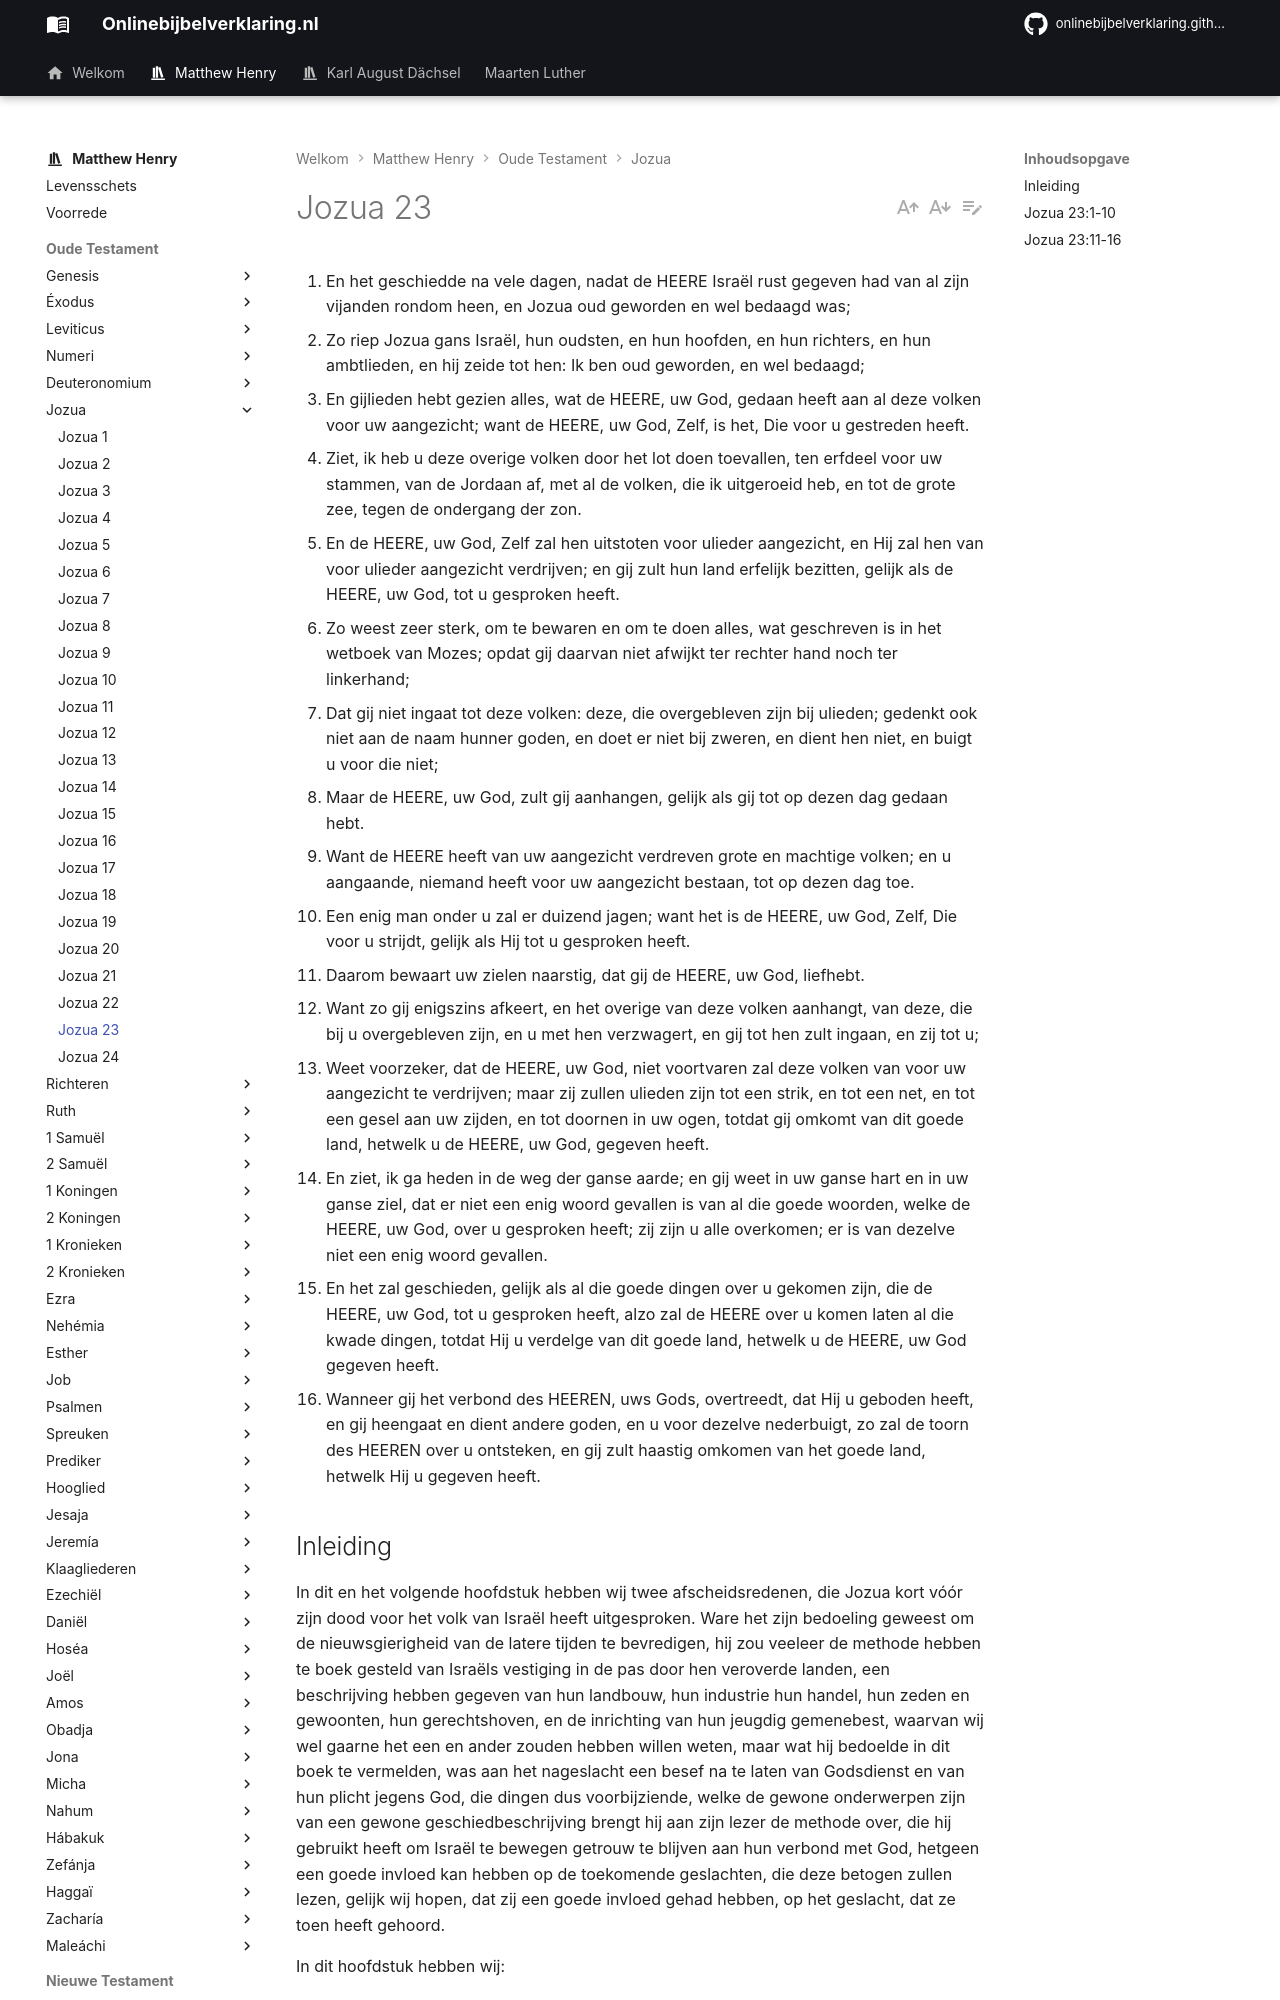

repository: onlinebijbelverklaring/onlinebijbelverklaring.github.io · page: matthewhenry/Jozua/Jozua23/index.html · generator: mkdocs

1. En het geschiedde na vele dagen, nadat de HEERE Israël rust gegeven had van al zijn vijanden rondom heen, en Jozua oud geworden en wel bedaagd was; 
2. Zo riep Jozua gans Israël, hun oudsten, en hun hoofden, en hun richters, en hun ambtlieden, en hij zeide tot hen: Ik ben oud geworden, en wel bedaagd; 
3. En gijlieden hebt gezien alles, wat de HEERE, uw God, gedaan heeft aan al deze volken voor uw aangezicht; want de HEERE, uw God, Zelf, is het, Die voor u gestreden heeft. 
4. Ziet, ik heb u deze overige volken door het lot doen toevallen, ten erfdeel voor uw stammen, van de Jordaan af, met al de volken, die ik uitgeroeid heb, en tot de grote zee, tegen de ondergang der zon. 
5. En de HEERE, uw God, Zelf zal hen uitstoten voor ulieder aangezicht, en Hij zal hen van voor ulieder aangezicht verdrijven; en gij zult hun land erfelijk bezitten, gelijk als de HEERE, uw God, tot u gesproken heeft. 
6. Zo weest zeer sterk, om te bewaren en om te doen alles, wat geschreven is in het wetboek van Mozes; opdat gij daarvan niet afwijkt ter rechter hand noch ter linkerhand; 
7. Dat gij niet ingaat tot deze volken: deze, die overgebleven zijn bij ulieden; gedenkt ook niet aan de naam hunner goden, en doet er niet bij zweren, en dient hen niet, en buigt u voor die niet; 
8. Maar de HEERE, uw God, zult gij aanhangen, gelijk als gij tot op dezen dag gedaan hebt. 
9. Want de HEERE heeft van uw aangezicht verdreven grote en machtige volken; en u aangaande, niemand heeft voor uw aangezicht bestaan, tot op dezen dag toe. 
10. Een enig man onder u zal er duizend jagen; want het is de HEERE, uw God, Zelf, Die voor u strijdt, gelijk als Hij tot u gesproken heeft. 
11. Daarom bewaart uw zielen naarstig, dat gij de HEERE, uw God, liefhebt. 
12. Want zo gij enigszins afkeert, en het overige van deze volken aanhangt, van deze, die bij u overgebleven zijn, en u met hen verzwagert, en gij tot hen zult ingaan, en zij tot u; 
13. Weet voorzeker, dat de HEERE, uw God, niet voortvaren zal deze volken van voor uw aangezicht te verdrijven; maar zij zullen ulieden zijn tot een strik, en tot een net, en tot een gesel aan uw zijden, en tot doornen in uw ogen, totdat gij omkomt van dit goede land, hetwelk u de HEERE, uw God, gegeven heeft. 
14. En ziet, ik ga heden in de weg der ganse aarde; en gij weet in uw ganse hart en in uw ganse ziel, dat er niet een enig woord gevallen is van al die goede woorden, welke de HEERE, uw God, over u gesproken heeft; zij zijn u alle overkomen; er is van dezelve niet een enig woord gevallen. 
15. En het zal geschieden, gelijk als al die goede dingen over u gekomen zijn, die de HEERE, uw God, tot u gesproken heeft, alzo zal de HEERE over u komen laten al die kwade dingen, totdat Hij u verdelge van dit goede land, hetwelk u de HEERE, uw God gegeven heeft. 
16. Wanneer gij het verbond des HEEREN, uws Gods, overtreedt, dat Hij u geboden heeft, en gij heengaat en dient andere goden, en u voor dezelve nederbuigt, zo zal de toorn des HEEREN over u ontsteken, en gij zult haastig omkomen van het goede land, hetwelk Hij u gegeven heeft. 

## Inleiding

In dit en het volgende hoofdstuk hebben wij twee afscheidsredenen, die Jozua kort vóór zijn dood voor het volk van Israël heeft uitgesproken. Ware het zijn bedoeling geweest om de nieuwsgierigheid van de latere tijden te bevredigen, hij zou veeleer de methode hebben te boek gesteld van Israëls vestiging in de pas door hen veroverde landen, een beschrijving hebben gegeven van hun landbouw, hun industrie hun handel, hun zeden en gewoonten, hun gerechtshoven, en de inrichting van hun jeugdig gemenebest, waarvan wij wel gaarne het een en ander zouden hebben willen weten, maar wat hij bedoelde in dit boek te vermelden, was aan het nageslacht een besef na te laten van Godsdienst en van hun plicht jegens God, die dingen dus voorbijziende, welke de gewone onderwerpen zijn van een gewone geschiedbeschrijving brengt hij aan zijn lezer de methode over, die hij gebruikt heeft om Israël te bewegen getrouw te blijven aan hun verbond met God, hetgeen een goede invloed kan hebben op de toekomende geslachten, die deze betogen zullen lezen, gelijk wij hopen, dat zij een goede invloed gehad hebben, op het geslacht, dat ze toen heeft gehoord. 

In dit hoofdstuk hebben wij:  

I. Een vergadering van de staten bijeengeroepen, vers 1, 2, waarschijnlijk om over de gewone zaken van het land te beraadslagen, en datgene in orde te brengen, dat, na enige jaren van proefneming, aan hun wijsheid overgelaten te zijn, bevonden werd gebrekkig te wezen.  
II. Jozua's rede tot hen bij de opening, of misschien aan het einde van de zitting, om welke te horen hun voornaamste reden was om bijeen te komen. In zijn rede: 
1\. Herinnert Jozua hen aan hetgeen God voor hen gedaan heeft, vers 3, 4, 9, 14, , en wat Hij bereid was nog verder voor hen te doen. 
2\. Vermaant hij hen om zorgvuldig en vastberaden te volharden in hun plicht jegens God, vers 6, 8 
3\. Hij waarschuwt hen tegen alle gemeenzaamheid met hun afgodische naburen vers 7. 
4\. Hij waarschuwt hen voor de noodlottige gevolgen, als zij van God afvallen en zich tot afgoden keren, vers 12, 13, 15, 16, In dit alles toont hij zich ijverig voor God, en een heilige bezorgdheid te hebben voor Israël.
